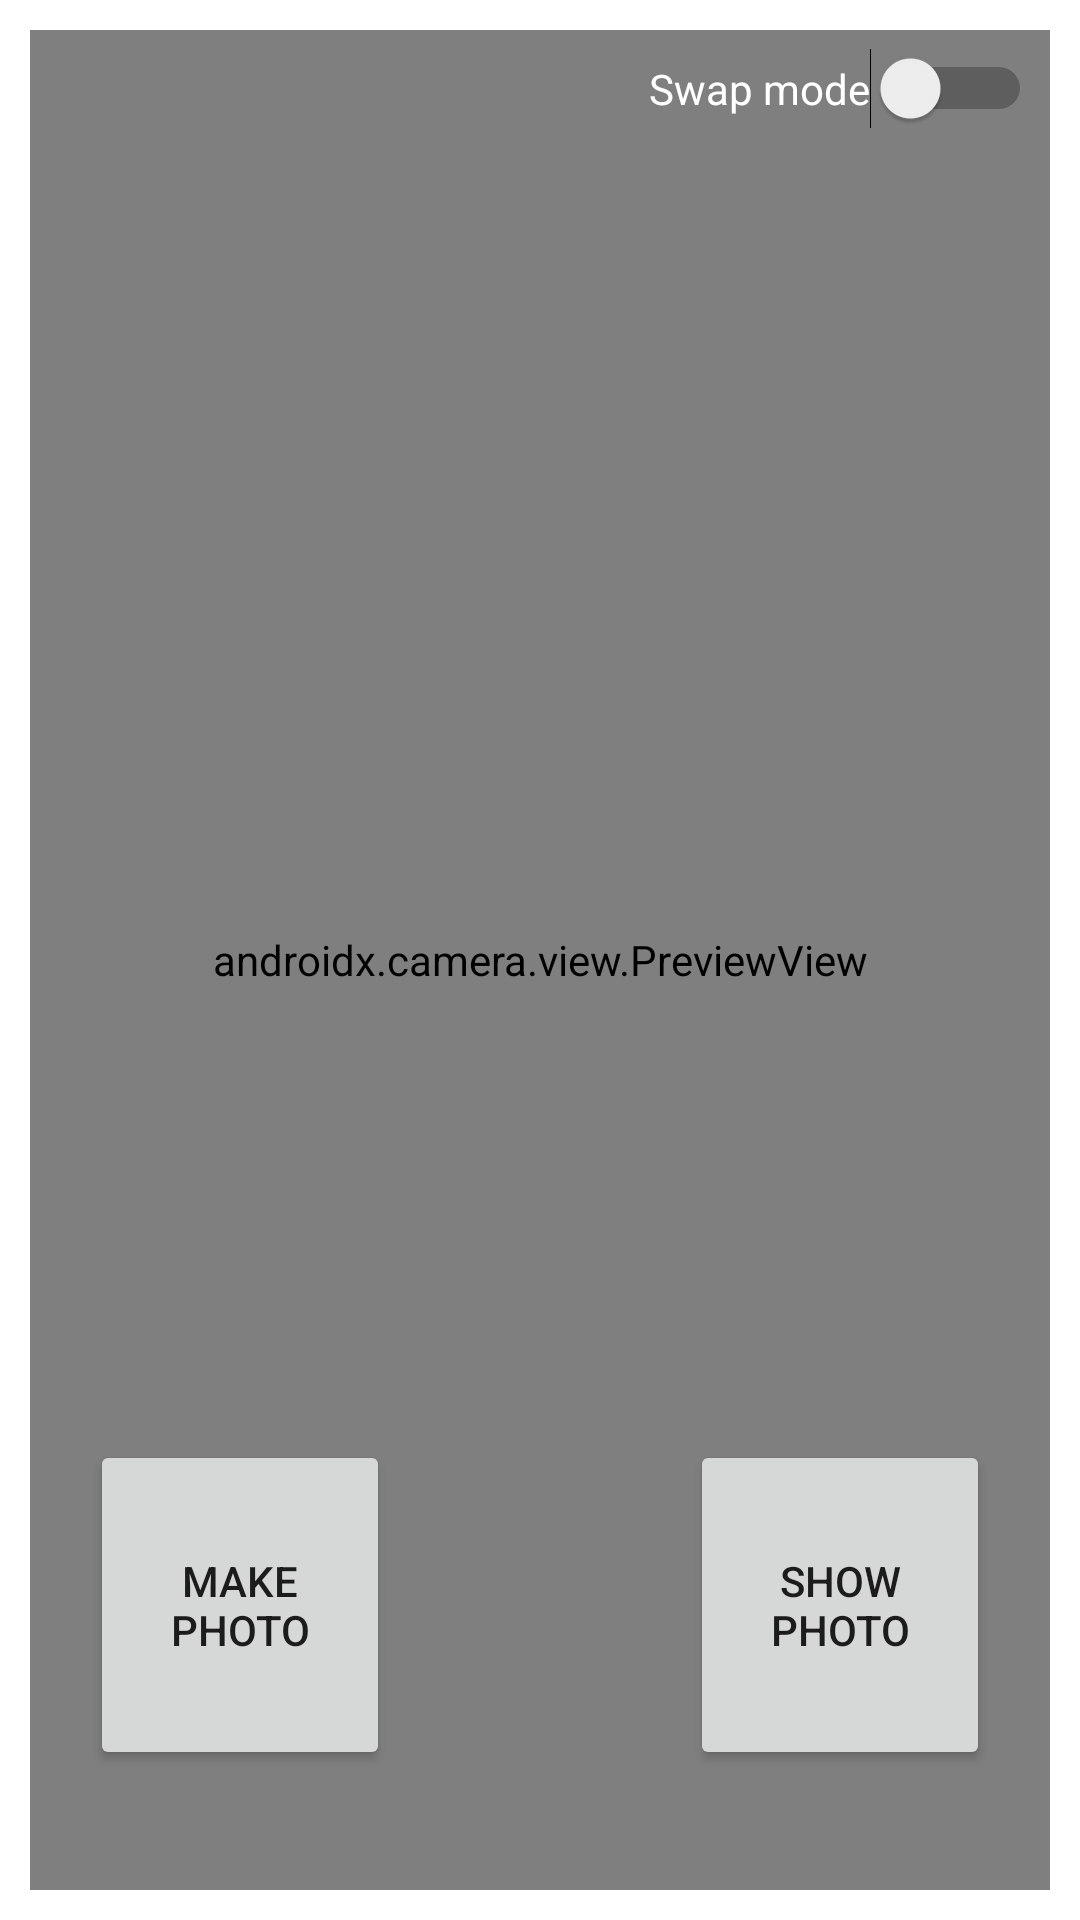

The Android layout XML behind this screen, and the referenced resources:
<!-- AndroidManifest.xml: application theme Theme.DeleteThis -->
<!-- res/layout/fragment_camera_preview.xml -->
<?xml version="1.0" encoding="utf-8"?>
<androidx.constraintlayout.widget.ConstraintLayout xmlns:android="http://schemas.android.com/apk/res/android"
    xmlns:app="http://schemas.android.com/apk/res-auto"
    xmlns:tools="http://schemas.android.com/tools"
    android:layout_width="match_parent"
    android:layout_height="match_parent">

    <androidx.camera.view.PreviewView
        android:id="@+id/viewFinder"
        android:layout_width="match_parent"
        android:layout_height="match_parent"
        android:layout_margin="@dimen/margin_small"
        app:layout_constraintBottom_toBottomOf="parent"
        app:layout_constraintEnd_toEndOf="parent"
        app:layout_constraintStart_toStartOf="parent"
        app:layout_constraintTop_toTopOf="parent" />

    <Switch
        android:id="@+id/changeCameraFon"
        android:layout_width="wrap_content"
        android:layout_height="wrap_content"
        android:layout_margin="@dimen/margin_xsmall"
        android:text="@string/swap_mode"
        android:textColor="@color/white"
        app:layout_constraintEnd_toEndOf="parent"
        app:layout_constraintTop_toTopOf="parent"
        tools:ignore="UseSwitchCompatOrMaterialXml" />

    <Button
        android:id="@+id/image_capture_button"
        android:layout_width="100dp"
        android:layout_height="110dp"
        android:layout_marginEnd="50dp"
        android:layout_marginBottom="50dp"
        android:elevation="2dp"
        android:text="@string/make_photo"
        app:layout_constraintBottom_toBottomOf="parent"
        app:layout_constraintEnd_toStartOf="@id/vertical_centerline"
        app:layout_constraintLeft_toLeftOf="parent" />

    <Button
        android:id="@+id/goToPictureScreen"
        android:layout_width="100dp"
        android:layout_height="110dp"
        android:layout_marginStart="50dp"
        android:layout_marginBottom="50dp"
        android:elevation="2dp"
        android:text="@string/show_photo"
        app:layout_constraintBottom_toBottomOf="parent"
        app:layout_constraintStart_toEndOf="@id/vertical_centerline" />

    <androidx.constraintlayout.widget.Guideline
        android:id="@+id/vertical_centerline"
        android:layout_width="wrap_content"
        android:layout_height="wrap_content"
        android:orientation="vertical"
        app:layout_constraintGuide_percent=".50" />

</androidx.constraintlayout.widget.ConstraintLayout>
<!-- resources referenced by this layout -->
<resources>
  <dimen name="margin_small">10dp</dimen>
  <dimen name="margin_xsmall">16dp</dimen>
  <string name="make_photo">Make Photo</string>
  <string name="show_photo">Show Photo</string>
  <string name="swap_mode">Swap mode</string>
  <style name="Theme.DeleteThis" parent="Theme.MaterialComponents.DayNight.DarkActionBar">
          
          <item name="colorPrimary">@color/purple_500</item>
          <item name="colorPrimaryVariant">@color/purple_700</item>
          <item name="colorOnPrimary">@color/white</item>
          
          <item name="colorSecondary">@color/teal_200</item>
          <item name="colorSecondaryVariant">@color/teal_700</item>
          <item name="colorOnSecondary">@color/black</item>
          
          <item name="android:statusBarColor">?attr/colorPrimaryVariant</item>
          
      </style>
  <!-- not gathered from this repository: default colours our renderer supplied (Android Studio template values) -->
  <color name="purple_500">#FF6200EE</color>
  <color name="purple_700">#FF3700B3</color>
  <color name="teal_200">#FF03DAC5</color>
  <color name="teal_700">#FF018786</color>
  <color name="black">#FF000000</color>
  <color name="white">#FFFFFFFF</color>
</resources>
